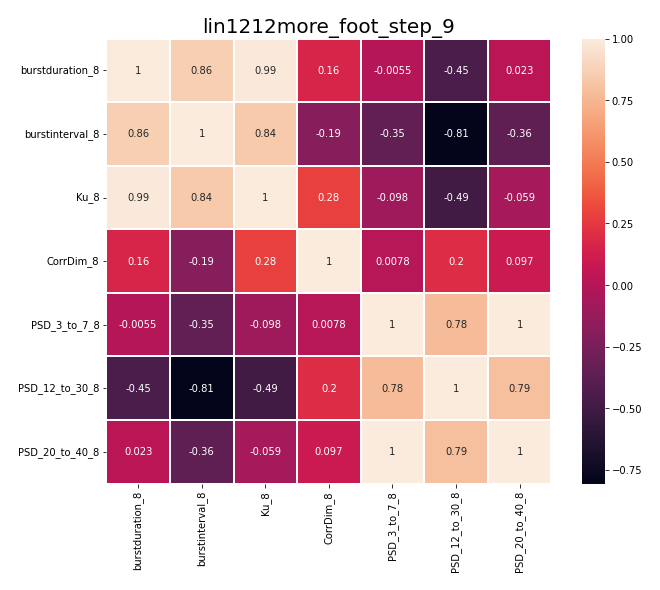

The table this chart was drawn from, first rows:
, burstduration_8, burstinterval_8, Ku_8, CorrDim_8, PSD_3_to_7_8, PSD_12_to_30_8, PSD_20_to_40_8
burstduration_8, 1.0, 0.859, 0.9881, 0.1626, -0.005475, -0.4504, 0.02348
burstinterval_8, 0.859, 1.0, 0.8431, -0.195, -0.351, -0.8054, -0.3574
Ku_8, 0.9881, 0.8431, 1.0, 0.2798, -0.0979, -0.4909, -0.0589
CorrDim_8, 0.1626, -0.195, 0.2798, 1.0, 0.007824, 0.1965, 0.097
PSD_3_to_7_8, -0.005475, -0.351, -0.0979, 0.007824, 1.0, 0.7778, 0.9957
PSD_12_to_30_8, -0.4504, -0.8054, -0.4909, 0.1965, 0.7778, 1.0, 0.7923
PSD_20_to_40_8, 0.02348, -0.3574, -0.0589, 0.097, 0.9957, 0.7923, 1.0
